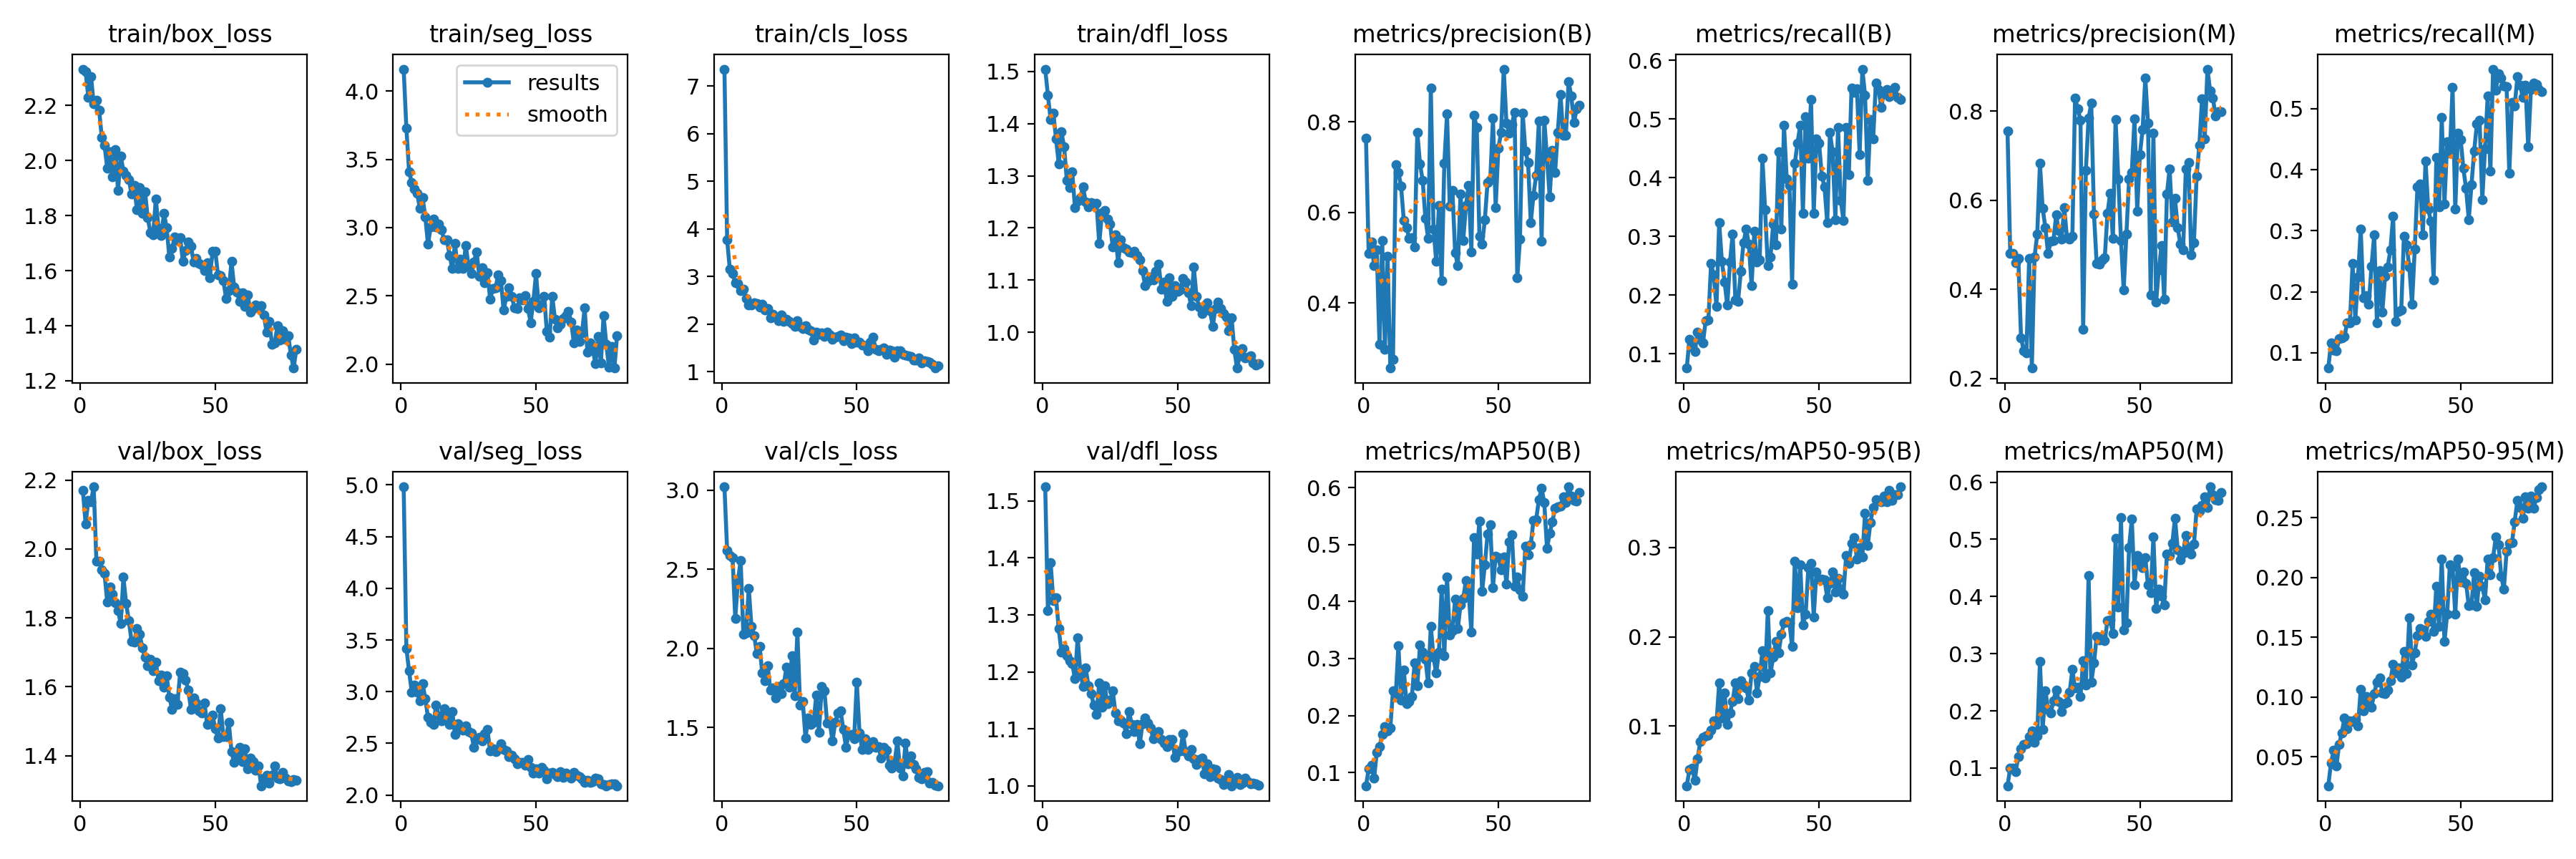

The data file committed next to this chart (first rows):
epoch, time, train/box_loss, train/seg_loss, train/cls_loss, train/dfl_loss, metrics/precision(B), metrics/recall(B), metrics/mAP50(B), metrics/mAP50-95(B), metrics/precision(M), metrics/recall(M), metrics/mAP50(M), metrics/mAP50-95(M), val/box_loss, val/seg_loss, val/cls_loss, val/dfl_loss, lr/pg0, lr/pg1, lr/pg2
1, 27.7, 2.333, 4.161, 7.353, 1.504, 0.7649, 0.07577, 0.07662, 0.03326, 0.7557, 0.07511, 0.06903, 0.02587, 2.17, 4.982, 3.021, 1.525, 0.06713, 0.000332, 0.000332
2, 54.81, 2.323, 3.73, 3.764, 1.454, 0.5091, 0.1253, 0.106, 0.05118, 0.4801, 0.1164, 0.1005, 0.04494, 2.073, 3.42, 2.617, 1.307, 0.03413, 0.0006571, 0.0006571
3, 81.97, 2.231, 3.411, 3.149, 1.408, 0.5345, 0.1109, 0.1126, 0.053, 0.4808, 0.1047, 0.09942, 0.05537, 2.141, 3.2, 2.588, 1.391, 0.001109, 0.0009739, 0.0009739
4, 109.1, 2.306, 3.328, 3.062, 1.42, 0.4821, 0.104, 0.08956, 0.03904, 0.4604, 0.103, 0.09426, 0.04216, 2.138, 2.995, 2.575, 1.325, 0.0009629, 0.0009629, 0.0009629
5, 136.4, 2.207, 3.281, 2.864, 1.371, 0.5169, 0.1369, 0.1359, 0.06372, 0.4697, 0.1231, 0.1196, 0.06041, 2.18, 3.068, 2.189, 1.33, 0.0009505, 0.0009505, 0.0009505
6, 163.7, 2.219, 3.251, 2.861, 1.323, 0.308, 0.1252, 0.1454, 0.0823, 0.2916, 0.1243, 0.1337, 0.07021, 1.965, 2.995, 2.427, 1.276, 0.0009381, 0.0009381, 0.0009381
7, 191.1, 2.184, 3.14, 2.699, 1.384, 0.5373, 0.1188, 0.1665, 0.08735, 0.2624, 0.127, 0.1414, 0.08277, 1.965, 2.913, 2.555, 1.234, 0.0009258, 0.0009258, 0.0009258
8, 218.4, 2.084, 3.219, 2.734, 1.355, 0.2979, 0.1563, 0.1804, 0.08882, 0.2582, 0.1497, 0.1426, 0.07382, 1.94, 3.078, 2.09, 1.241, 0.0009134, 0.0009134, 0.0009134
9, 245.9, 2.056, 3.081, 2.54, 1.291, 0.5036, 0.1572, 0.1727, 0.08983, 0.4688, 0.1489, 0.1545, 0.08032, 1.928, 2.936, 2.096, 1.229, 0.000901, 0.000901, 0.000901
10, 273.4, 1.973, 2.877, 2.401, 1.278, 0.2563, 0.2536, 0.1784, 0.09526, 0.2235, 0.246, 0.1654, 0.07969, 1.846, 2.75, 2.381, 1.22, 0.0008886, 0.0008886, 0.0008886
11, 300.7, 2.031, 3.004, 2.402, 1.308, 0.2762, 0.234, 0.2432, 0.1063, 0.4723, 0.1543, 0.1451, 0.08136, 1.89, 2.705, 2.139, 1.215, 0.0008762, 0.0008762, 0.0008762
12, 328.2, 1.941, 3.061, 2.449, 1.239, 0.7055, 0.1803, 0.2337, 0.1023, 0.5237, 0.2247, 0.1567, 0.07591, 1.868, 2.682, 2.081, 1.188, 0.0008639, 0.0008639, 0.0008639
13, 355.8, 2.039, 3.006, 2.43, 1.252, 0.6884, 0.3237, 0.3231, 0.1485, 0.6823, 0.3025, 0.2865, 0.1066, 1.844, 2.868, 1.968, 1.26, 0.0008515, 0.0008515, 0.0008515
14, 383.2, 1.892, 3.025, 2.356, 1.259, 0.6576, 0.2579, 0.2267, 0.109, 0.5818, 0.19, 0.1672, 0.08861, 1.821, 2.766, 2.012, 1.2, 0.0008391, 0.0008391, 0.0008391
15, 410.8, 2.016, 2.982, 2.414, 1.278, 0.582, 0.2227, 0.2801, 0.1368, 0.5387, 0.194, 0.2355, 0.1007, 1.783, 2.719, 1.844, 1.175, 0.0008268, 0.0008268, 0.0008268
16, 438.6, 1.963, 2.908, 2.292, 1.25, 0.5668, 0.1828, 0.221, 0.1023, 0.4808, 0.1794, 0.2029, 0.0944, 1.918, 2.836, 1.795, 1.207, 0.0008144, 0.0008144, 0.0008144
17, 466.5, 1.947, 2.91, 2.328, 1.24, 0.5433, 0.2562, 0.2246, 0.115, 0.508, 0.2424, 0.1962, 0.09174, 1.841, 2.803, 1.893, 1.175, 0.000802, 0.000802, 0.000802
18, 494.1, 1.932, 2.797, 2.129, 1.248, 0.5444, 0.3046, 0.2335, 0.1279, 0.5098, 0.2934, 0.218, 0.1032, 1.792, 2.683, 1.736, 1.162, 0.0007896, 0.0007896, 0.0007896
19, 522, 1.878, 2.699, 2.207, 1.244, 0.5242, 0.1914, 0.2923, 0.1487, 0.5665, 0.1492, 0.2368, 0.1127, 1.732, 2.807, 1.752, 1.142, 0.0007772, 0.0007772, 0.0007772
20, 550, 1.909, 2.884, 2.151, 1.247, 0.7773, 0.1893, 0.2524, 0.1305, 0.5319, 0.2353, 0.2167, 0.1161, 1.729, 2.585, 1.689, 1.126, 0.0007649, 0.0007649, 0.0007649
21, 578, 1.821, 2.7, 2.077, 1.17, 0.707, 0.2403, 0.3236, 0.1512, 0.5123, 0.167, 0.1988, 0.1034, 1.77, 2.691, 1.76, 1.181, 0.0007525, 0.0007525, 0.0007525
22, 605.9, 1.903, 2.769, 2.196, 1.229, 0.6701, 0.289, 0.3108, 0.1462, 0.5837, 0.225, 0.2131, 0.103, 1.753, 2.642, 1.713, 1.138, 0.0007401, 0.0007401, 0.0007401
23, 634.1, 1.807, 2.701, 2.064, 1.233, 0.5864, 0.3128, 0.2992, 0.1426, 0.5153, 0.2413, 0.2155, 0.1058, 1.713, 2.63, 1.777, 1.176, 0.0007277, 0.0007277, 0.0007277
24, 662, 1.886, 2.87, 2.096, 1.217, 0.5435, 0.2866, 0.2566, 0.1291, 0.5122, 0.2691, 0.2326, 0.1135, 1.686, 2.666, 1.883, 1.145, 0.0007154, 0.0007154, 0.0007154
25, 689.9, 1.792, 2.718, 2.062, 1.208, 0.8749, 0.2162, 0.3571, 0.1596, 0.5186, 0.3243, 0.2721, 0.1275, 1.661, 2.615, 1.754, 1.15, 0.000703, 0.000703, 0.000703
26, 717.9, 1.738, 2.663, 2.012, 1.163, 0.5633, 0.3084, 0.3021, 0.1672, 0.8288, 0.1513, 0.24, 0.1201, 1.681, 2.599, 1.953, 1.167, 0.0006906, 0.0006906, 0.0006906
27, 746.1, 1.732, 2.749, 1.95, 1.187, 0.4921, 0.2569, 0.2745, 0.1372, 0.8047, 0.1681, 0.241, 0.1246, 1.646, 2.462, 1.701, 1.128, 0.0006783, 0.0006783, 0.0006783
28, 774, 1.861, 2.824, 2.073, 1.134, 0.6148, 0.2599, 0.3111, 0.1556, 0.7799, 0.1704, 0.2249, 0.1169, 1.671, 2.535, 2.103, 1.114, 0.0006659, 0.0006659, 0.0006659
29, 801.6, 1.754, 2.643, 1.959, 1.177, 0.4492, 0.4338, 0.4222, 0.1842, 0.3102, 0.2909, 0.2882, 0.1381, 1.617, 2.561, 1.641, 1.115, 0.0006535, 0.0006535, 0.0006535
30, 829.5, 1.729, 2.708, 1.905, 1.163, 0.7087, 0.3457, 0.3049, 0.1537, 0.6663, 0.2769, 0.2449, 0.1195, 1.634, 2.527, 1.662, 1.11, 0.0006411, 0.0006411, 0.0006411
31, 857.4, 1.807, 2.595, 1.963, 1.16, 0.8178, 0.2503, 0.4433, 0.2296, 0.7837, 0.2405, 0.4362, 0.1667, 1.598, 2.59, 1.434, 1.091, 0.0006287, 0.0006287, 0.0006287
32, 885.5, 1.756, 2.671, 1.888, 1.154, 0.6144, 0.2655, 0.3416, 0.1595, 0.817, 0.18, 0.2496, 0.1268, 1.632, 2.633, 1.558, 1.131, 0.0006164, 0.0006164, 0.0006164
33, 913.4, 1.65, 2.476, 1.861, 1.152, 0.6482, 0.3212, 0.349, 0.1769, 0.5681, 0.2703, 0.2835, 0.1373, 1.57, 2.426, 1.521, 1.108, 0.000604, 0.000604, 0.000604
34, 941.5, 1.68, 2.551, 1.669, 1.155, 0.5115, 0.2853, 0.4042, 0.195, 0.4576, 0.3724, 0.3302, 0.1517, 1.535, 2.449, 1.532, 1.095, 0.0005916, 0.0005916, 0.0005916
35, 969, 1.723, 2.56, 1.838, 1.147, 0.4827, 0.4439, 0.3527, 0.1821, 0.4562, 0.3768, 0.3239, 0.1577, 1.566, 2.42, 1.706, 1.108, 0.0005793, 0.0005793, 0.0005793
36, 997.2, 1.711, 2.652, 1.78, 1.139, 0.6414, 0.3127, 0.3948, 0.2026, 0.4667, 0.2938, 0.3299, 0.156, 1.55, 2.446, 1.471, 1.073, 0.0005669, 0.0005669, 0.0005669
37, 1026, 1.721, 2.611, 1.825, 1.118, 0.5387, 0.4896, 0.4062, 0.216, 0.4711, 0.4144, 0.3224, 0.1508, 1.642, 2.498, 1.759, 1.11, 0.0005545, 0.0005545, 0.0005545
38, 1054, 1.633, 2.395, 1.747, 1.089, 0.6156, 0.3984, 0.4366, 0.2171, 0.5707, 0.3354, 0.3579, 0.1634, 1.638, 2.44, 1.734, 1.119, 0.0005421, 0.0005421, 0.0005421
39, 1082, 1.672, 2.494, 1.83, 1.098, 0.6599, 0.3876, 0.4175, 0.216, 0.6158, 0.3151, 0.3592, 0.1693, 1.62, 2.426, 1.527, 1.111, 0.0005297, 0.0005297, 0.0005297
40, 1110, 1.705, 2.561, 1.772, 1.106, 0.5135, 0.2182, 0.3462, 0.1891, 0.5139, 0.2195, 0.3355, 0.1551, 1.59, 2.37, 1.53, 1.101, 0.0005174, 0.0005174, 0.0005174
41, 1138, 1.688, 2.496, 1.689, 1.1, 0.814, 0.4249, 0.5123, 0.2848, 0.7803, 0.4201, 0.5015, 0.1928, 1.535, 2.383, 1.413, 1.083, 0.000505, 0.000505, 0.000505
42, 1166, 1.631, 2.412, 1.725, 1.117, 0.7871, 0.4594, 0.483, 0.2325, 0.6482, 0.3386, 0.3812, 0.1591, 1.569, 2.354, 1.534, 1.088, 0.0004926, 0.0004926, 0.0004926
43, 1194, 1.643, 2.408, 1.745, 1.13, 0.5471, 0.4895, 0.5419, 0.2809, 0.51, 0.4856, 0.5377, 0.2157, 1.552, 2.305, 1.59, 1.095, 0.0004802, 0.0004802, 0.0004802
44, 1222, 1.625, 2.486, 1.765, 1.083, 0.5308, 0.3399, 0.418, 0.2137, 0.3987, 0.3441, 0.3411, 0.1464, 1.53, 2.319, 1.605, 1.082, 0.0004679, 0.0004679, 0.0004679
45, 1250, 1.622, 2.468, 1.648, 1.097, 0.5841, 0.5037, 0.465, 0.225, 0.5235, 0.4454, 0.354, 0.1696, 1.523, 2.317, 1.488, 1.075, 0.0004555, 0.0004555, 0.0004555
46, 1278, 1.6, 2.504, 1.726, 1.059, 0.6665, 0.4334, 0.5182, 0.2771, 0.6483, 0.4271, 0.4859, 0.2105, 1.552, 2.29, 1.377, 1.07, 0.0004431, 0.0004431, 0.0004431
47, 1306, 1.628, 2.408, 1.716, 1.105, 0.6726, 0.5331, 0.5351, 0.2825, 0.6621, 0.5345, 0.535, 0.2089, 1.49, 2.346, 1.455, 1.082, 0.0004307, 0.0004307, 0.0004307
48, 1334, 1.575, 2.304, 1.597, 1.069, 0.8077, 0.3396, 0.425, 0.2222, 0.7823, 0.3355, 0.421, 0.1694, 1.504, 2.27, 1.455, 1.081, 0.0004184, 0.0004184, 0.0004184
49, 1371, 1.67, 2.46, 1.712, 1.089, 0.6106, 0.4665, 0.4802, 0.2729, 0.5757, 0.4598, 0.4716, 0.2154, 1.518, 2.212, 1.428, 1.05, 0.000406, 0.000406, 0.000406
50, 1914, 1.67, 2.663, 1.619, 1.078, 0.7421, 0.4587, 0.4777, 0.2642, 0.7025, 0.4499, 0.4583, 0.1963, 1.478, 2.251, 1.786, 1.06, 0.0003936, 0.0003936, 0.0003936
51, 1941, 1.585, 2.413, 1.623, 1.081, 0.7763, 0.403, 0.4556, 0.2647, 0.7583, 0.4021, 0.4502, 0.205, 1.452, 2.213, 1.465, 1.061, 0.0003813, 0.0003813, 0.0003813
52, 1969, 1.583, 2.432, 1.564, 1.103, 0.9166, 0.3844, 0.4787, 0.2642, 0.8742, 0.3693, 0.4678, 0.1954, 1.537, 2.267, 1.36, 1.092, 0.0003689, 0.0003689, 0.0003689
53, 1997, 1.564, 2.498, 1.554, 1.096, 0.7973, 0.3232, 0.4301, 0.2436, 0.7722, 0.3183, 0.42, 0.1764, 1.455, 2.243, 1.43, 1.06, 0.0003565, 0.0003565, 0.0003565
54, 2024, 1.499, 2.239, 1.442, 1.076, 0.7754, 0.477, 0.5047, 0.2595, 0.3882, 0.3752, 0.4072, 0.1771, 1.456, 2.158, 1.36, 1.052, 0.0003441, 0.0003441, 0.0003441
55, 2052, 1.527, 2.195, 1.619, 1.052, 0.7949, 0.4444, 0.5169, 0.2729, 0.751, 0.4311, 0.5041, 0.2043, 1.497, 2.215, 1.374, 1.064, 0.0003318, 0.0003318, 0.0003318
56, 2079, 1.633, 2.498, 1.722, 1.125, 0.8207, 0.3285, 0.4267, 0.2505, 0.3713, 0.4749, 0.3796, 0.1759, 1.412, 2.217, 1.412, 1.048, 0.0003194, 0.0003194, 0.0003194
57, 2107, 1.54, 2.328, 1.475, 1.069, 0.4554, 0.4864, 0.4426, 0.2652, 0.443, 0.4811, 0.4134, 0.2009, 1.38, 2.2, 1.376, 1.038, 0.000307, 0.000307, 0.000307
58, 2134, 1.521, 2.264, 1.449, 1.048, 0.5407, 0.3617, 0.4206, 0.2536, 0.499, 0.3505, 0.4006, 0.1929, 1.394, 2.178, 1.38, 1.047, 0.0002946, 0.0002946, 0.0002946
59, 2162, 1.489, 2.293, 1.472, 1.037, 0.8201, 0.3274, 0.4098, 0.2481, 0.3777, 0.4347, 0.386, 0.1815, 1.423, 2.225, 1.309, 1.049, 0.0002823, 0.0002823, 0.0002823
60, 2190, 1.519, 2.333, 1.499, 1.048, 0.7359, 0.4854, 0.4969, 0.291, 0.6137, 0.5209, 0.4748, 0.2158, 1.383, 2.173, 1.373, 1.022, 0.0002699, 0.0002699, 0.0002699
... 20 more rows
